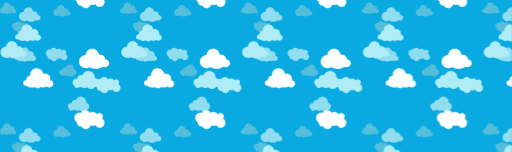
t = 0.00 s
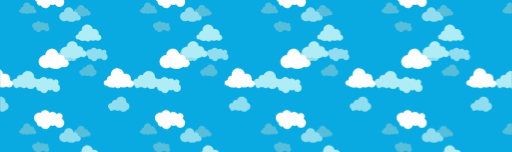
t = 0.83 s
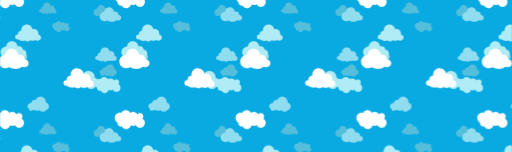
t = 1.67 s
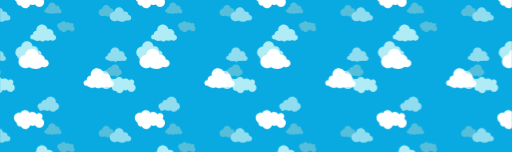
t = 1.88 s
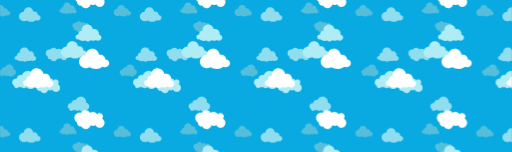
t = 2.50 s
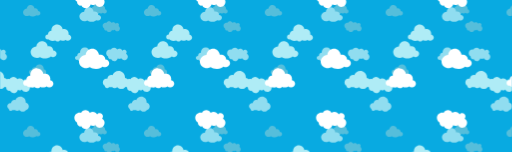
t = 3.75 s

The animated SVG that drew these frames (rendered in a browser with its animation timeline set to each time). Animation: 43 SMIL elements (animateTransform=43); one cycle of 5.00 s, repeats indefinitely.

<svg xmlns="http://www.w3.org/2000/svg" xmlns:xlink="http://www.w3.org/1999/xlink" style="margin:auto;background:#08aae1;display:block;z-index:1;position:relative" width="1084" height="322" preserveAspectRatio="xMidYMid" viewBox="0 0 1084 322">
<defs>
  <pattern id="pid-0.09815806760063017" x="0" y="0" width="256" height="256" patternUnits="userSpaceOnUse">
    <g transform="scale(1)"><g>
<path d="M94.6,56.2c-1-4.2-3.7-7.6-7.2-9.5c1.6-1.7,2.7-4.1,2.7-6.7c0-5.4-4.4-9.7-9.7-9.7c-3.2,0-6.1,1.6-7.8,4 c-2.5-4.5-7.3-7.6-12.8-7.6c-3.4,0-6.4,1.1-8.9,3.1c-2.4-4.7-7.3-7.9-13-7.9c-5.6,0-10.5,3.2-12.9,7.8c-1.3-0.3-2.7-0.6-4.1-0.6 C12.1,29.1,5,36.1,5,44.9c0,6,3.4,11.3,8.3,13.9c-0.2,1.3-0.2,2.6,0.1,3.9c1.2,5.3,6.5,8.6,11.8,7.4c0.3-0.1,0.6-0.1,0.8-0.2 c2.9,6,9.6,9.5,16.4,8c5.5-1.3,9.6-5.5,10.9-10.6c2.8,1.3,6.1,1.7,9.4,1c1.8-0.4,3.4-1.1,4.8-2.1c3,5.7,9.6,9,16.2,7.5 C91.5,71.9,96.4,64,94.6,56.2z" fill="#55bedb" transform="translate(37.75405778866809, 45.89959919812219) scale(0.4066666666666667) translate(-36, -24)"></path>
  <animateTransform attributeName="transform" type="translate" keyTimes="0;1" repeatCount="indefinite" dur="5s" values="0;256"></animateTransform>
</g><g>
<path d="M94.6,56.2c-1-4.2-3.7-7.6-7.2-9.5c1.6-1.7,2.7-4.1,2.7-6.7c0-5.4-4.4-9.7-9.7-9.7c-3.2,0-6.1,1.6-7.8,4 c-2.5-4.5-7.3-7.6-12.8-7.6c-3.4,0-6.4,1.1-8.9,3.1c-2.4-4.7-7.3-7.9-13-7.9c-5.6,0-10.5,3.2-12.9,7.8c-1.3-0.3-2.7-0.6-4.1-0.6 C12.1,29.1,5,36.1,5,44.9c0,6,3.4,11.3,8.3,13.9c-0.2,1.3-0.2,2.6,0.1,3.9c1.2,5.3,6.5,8.6,11.8,7.4c0.3-0.1,0.6-0.1,0.8-0.2 c2.9,6,9.6,9.5,16.4,8c5.5-1.3,9.6-5.5,10.9-10.6c2.8,1.3,6.1,1.7,9.4,1c1.8-0.4,3.4-1.1,4.8-2.1c3,5.7,9.6,9,16.2,7.5 C91.5,71.9,96.4,64,94.6,56.2z" fill="#55bedb" transform="translate(37.75405778866809, 301.8995991981222) scale(0.4066666666666667) translate(-36, -24)"></path>
  <animateTransform attributeName="transform" type="translate" keyTimes="0;1" repeatCount="indefinite" dur="5s" values="0;256"></animateTransform>
</g><g>
<path d="M94.6,56.2c-1-4.2-3.7-7.6-7.2-9.5c1.6-1.7,2.7-4.1,2.7-6.7c0-5.4-4.4-9.7-9.7-9.7c-3.2,0-6.1,1.6-7.8,4 c-2.5-4.5-7.3-7.6-12.8-7.6c-3.4,0-6.4,1.1-8.9,3.1c-2.4-4.7-7.3-7.9-13-7.9c-5.6,0-10.5,3.2-12.9,7.8c-1.3-0.3-2.7-0.6-4.1-0.6 C12.1,29.1,5,36.1,5,44.9c0,6,3.4,11.3,8.3,13.9c-0.2,1.3-0.2,2.6,0.1,3.9c1.2,5.3,6.5,8.6,11.8,7.4c0.3-0.1,0.6-0.1,0.8-0.2 c2.9,6,9.6,9.5,16.4,8c5.5-1.3,9.6-5.5,10.9-10.6c2.8,1.3,6.1,1.7,9.4,1c1.8-0.4,3.4-1.1,4.8-2.1c3,5.7,9.6,9,16.2,7.5 C91.5,71.9,96.4,64,94.6,56.2z" fill="#55bedb" transform="translate(-218.2459422113319, 45.89959919812219) scale(0.4066666666666667) translate(-36, -24)"></path>
  <animateTransform attributeName="transform" type="translate" keyTimes="0;1" repeatCount="indefinite" dur="5s" values="0;256"></animateTransform>
</g><g>
<path d="M94.6,56.2c-1-4.2-3.7-7.6-7.2-9.5c1.6-1.7,2.7-4.1,2.7-6.7c0-5.4-4.4-9.7-9.7-9.7c-3.2,0-6.1,1.6-7.8,4 c-2.5-4.5-7.3-7.6-12.8-7.6c-3.4,0-6.4,1.1-8.9,3.1c-2.4-4.7-7.3-7.9-13-7.9c-5.6,0-10.5,3.2-12.9,7.8c-1.3-0.3-2.7-0.6-4.1-0.6 C12.1,29.1,5,36.1,5,44.9c0,6,3.4,11.3,8.3,13.9c-0.2,1.3-0.2,2.6,0.1,3.9c1.2,5.3,6.5,8.6,11.8,7.4c0.3-0.1,0.6-0.1,0.8-0.2 c2.9,6,9.6,9.5,16.4,8c5.5-1.3,9.6-5.5,10.9-10.6c2.8,1.3,6.1,1.7,9.4,1c1.8-0.4,3.4-1.1,4.8-2.1c3,5.7,9.6,9,16.2,7.5 C91.5,71.9,96.4,64,94.6,56.2z" fill="#55bedb" transform="translate(-218.2459422113319, 301.8995991981222) scale(0.4066666666666667) translate(-36, -24)"></path>
  <animateTransform attributeName="transform" type="translate" keyTimes="0;1" repeatCount="indefinite" dur="5s" values="0;256"></animateTransform>
</g><g>
<path d="M85.3,55.6c0.3-1.1,0.5-2.2,0.6-3.4c0.5-8.5-6-15.7-14.5-16.2c-2.1-0.1-4.2,0.2-6,0.9c-1.5-8.9-9-16-18.4-16.5 C36.1,19.7,26.8,28,26.2,38.9c-0.1,1.1,0,2.3,0.1,3.3c-6.3,0.1-11.6,5-11.9,11.4c0,0.8,0,1.5,0.1,2.2c-0.3,0-0.5-0.1-0.8-0.1 C9.2,55.6,5.3,59,5,63.6s3.2,8.4,7.8,8.7c0.8,0,1.5,0,2.2-0.2c2.5,2.9,8,5.1,14.6,5.5c3.7,0.2,7.2-0.2,10-1.1 c1.7,1.8,4.3,3.1,7.3,3.2c4,0.2,7.5-1.6,9.3-4.3c2.1,1,4.6,1.7,7.4,1.9c4.5,0.3,8.6-1,11.1-3c2,1.7,4.6,2.8,7.6,3 C89,77.6,94.6,73,95,67C95.3,61.5,91.1,56.7,85.3,55.6z" fill="#55bedb" transform="translate(266.0099184689094, 6.72562043233404) scale(0.4066666666666667) translate(-36, -24)"></path>
  <animateTransform attributeName="transform" type="translate" keyTimes="0;1" repeatCount="indefinite" dur="5s" values="0;256"></animateTransform>
</g><g>
<path d="M85.3,55.6c0.3-1.1,0.5-2.2,0.6-3.4c0.5-8.5-6-15.7-14.5-16.2c-2.1-0.1-4.2,0.2-6,0.9c-1.5-8.9-9-16-18.4-16.5 C36.1,19.7,26.8,28,26.2,38.9c-0.1,1.1,0,2.3,0.1,3.3c-6.3,0.1-11.6,5-11.9,11.4c0,0.8,0,1.5,0.1,2.2c-0.3,0-0.5-0.1-0.8-0.1 C9.2,55.6,5.3,59,5,63.6s3.2,8.4,7.8,8.7c0.8,0,1.5,0,2.2-0.2c2.5,2.9,8,5.1,14.6,5.5c3.7,0.2,7.2-0.2,10-1.1 c1.7,1.8,4.3,3.1,7.3,3.2c4,0.2,7.5-1.6,9.3-4.3c2.1,1,4.6,1.7,7.4,1.9c4.5,0.3,8.6-1,11.1-3c2,1.7,4.6,2.8,7.6,3 C89,77.6,94.6,73,95,67C95.3,61.5,91.1,56.7,85.3,55.6z" fill="#55bedb" transform="translate(266.0099184689094, 262.72562043233404) scale(0.4066666666666667) translate(-36, -24)"></path>
  <animateTransform attributeName="transform" type="translate" keyTimes="0;1" repeatCount="indefinite" dur="5s" values="0;256"></animateTransform>
</g><g>
<path d="M85.3,55.6c0.3-1.1,0.5-2.2,0.6-3.4c0.5-8.5-6-15.7-14.5-16.2c-2.1-0.1-4.2,0.2-6,0.9c-1.5-8.9-9-16-18.4-16.5 C36.1,19.7,26.8,28,26.2,38.9c-0.1,1.1,0,2.3,0.1,3.3c-6.3,0.1-11.6,5-11.9,11.4c0,0.8,0,1.5,0.1,2.2c-0.3,0-0.5-0.1-0.8-0.1 C9.2,55.6,5.3,59,5,63.6s3.2,8.4,7.8,8.7c0.8,0,1.5,0,2.2-0.2c2.5,2.9,8,5.1,14.6,5.5c3.7,0.2,7.2-0.2,10-1.1 c1.7,1.8,4.3,3.1,7.3,3.2c4,0.2,7.5-1.6,9.3-4.3c2.1,1,4.6,1.7,7.4,1.9c4.5,0.3,8.6-1,11.1-3c2,1.7,4.6,2.8,7.6,3 C89,77.6,94.6,73,95,67C95.3,61.5,91.1,56.7,85.3,55.6z" fill="#55bedb" transform="translate(10.009918468909405, 6.72562043233404) scale(0.4066666666666667) translate(-36, -24)"></path>
  <animateTransform attributeName="transform" type="translate" keyTimes="0;1" repeatCount="indefinite" dur="5s" values="0;256"></animateTransform>
</g><g>
<path d="M85.3,55.6c0.3-1.1,0.5-2.2,0.6-3.4c0.5-8.5-6-15.7-14.5-16.2c-2.1-0.1-4.2,0.2-6,0.9c-1.5-8.9-9-16-18.4-16.5 C36.1,19.7,26.8,28,26.2,38.9c-0.1,1.1,0,2.3,0.1,3.3c-6.3,0.1-11.6,5-11.9,11.4c0,0.8,0,1.5,0.1,2.2c-0.3,0-0.5-0.1-0.8-0.1 C9.2,55.6,5.3,59,5,63.6s3.2,8.4,7.8,8.7c0.8,0,1.5,0,2.2-0.2c2.5,2.9,8,5.1,14.6,5.5c3.7,0.2,7.2-0.2,10-1.1 c1.7,1.8,4.3,3.1,7.3,3.2c4,0.2,7.5-1.6,9.3-4.3c2.1,1,4.6,1.7,7.4,1.9c4.5,0.3,8.6-1,11.1-3c2,1.7,4.6,2.8,7.6,3 C89,77.6,94.6,73,95,67C95.3,61.5,91.1,56.7,85.3,55.6z" fill="#55bedb" transform="translate(10.009918468909405, 262.72562043233404) scale(0.4066666666666667) translate(-36, -24)"></path>
  <animateTransform attributeName="transform" type="translate" keyTimes="0;1" repeatCount="indefinite" dur="5s" values="0;256"></animateTransform>
</g><g>
<path d="M85.3,55.6c0.3-1.1,0.5-2.2,0.6-3.4c0.5-8.5-6-15.7-14.5-16.2c-2.1-0.1-4.2,0.2-6,0.9c-1.5-8.9-9-16-18.4-16.5 C36.1,19.7,26.8,28,26.2,38.9c-0.1,1.1,0,2.3,0.1,3.3c-6.3,0.1-11.6,5-11.9,11.4c0,0.8,0,1.5,0.1,2.2c-0.3,0-0.5-0.1-0.8-0.1 C9.2,55.6,5.3,59,5,63.6s3.2,8.4,7.8,8.7c0.8,0,1.5,0,2.2-0.2c2.5,2.9,8,5.1,14.6,5.5c3.7,0.2,7.2-0.2,10-1.1 c1.7,1.8,4.3,3.1,7.3,3.2c4,0.2,7.5-1.6,9.3-4.3c2.1,1,4.6,1.7,7.4,1.9c4.5,0.3,8.6-1,11.1-3c2,1.7,4.6,2.8,7.6,3 C89,77.6,94.6,73,95,67C95.3,61.5,91.1,56.7,85.3,55.6z" fill="#55bedb" transform="translate(-245.9900815310906, 6.72562043233404) scale(0.4066666666666667) translate(-36, -24)"></path>
  <animateTransform attributeName="transform" type="translate" keyTimes="0;1" repeatCount="indefinite" dur="5s" values="0;256"></animateTransform>
</g><g>
<path d="M85.3,55.6c0.3-1.1,0.5-2.2,0.6-3.4c0.5-8.5-6-15.7-14.5-16.2c-2.1-0.1-4.2,0.2-6,0.9c-1.5-8.9-9-16-18.4-16.5 C36.1,19.7,26.8,28,26.2,38.9c-0.1,1.1,0,2.3,0.1,3.3c-6.3,0.1-11.6,5-11.9,11.4c0,0.8,0,1.5,0.1,2.2c-0.3,0-0.5-0.1-0.8-0.1 C9.2,55.6,5.3,59,5,63.6s3.2,8.4,7.8,8.7c0.8,0,1.5,0,2.2-0.2c2.5,2.9,8,5.1,14.6,5.5c3.7,0.2,7.2-0.2,10-1.1 c1.7,1.8,4.3,3.1,7.3,3.2c4,0.2,7.5-1.6,9.3-4.3c2.1,1,4.6,1.7,7.4,1.9c4.5,0.3,8.6-1,11.1-3c2,1.7,4.6,2.8,7.6,3 C89,77.6,94.6,73,95,67C95.3,61.5,91.1,56.7,85.3,55.6z" fill="#55bedb" transform="translate(-245.9900815310906, 262.72562043233404) scale(0.4066666666666667) translate(-36, -24)"></path>
  <animateTransform attributeName="transform" type="translate" keyTimes="0;1" repeatCount="indefinite" dur="5s" values="0;256"></animateTransform>
</g><g>
<path d="M95,62.4c-0.5-5.9-5.7-10.3-11.9-10.5c0-0.6,0-1.2,0-1.8c-0.7-7.6-7.9-13.1-16.1-12.4c-0.9,0.1-1.9,0.3-2.7,0.5 c0-0.1,0-0.2,0-0.2c-1-10.9-10.7-19-21.6-18c-9.8,0.9-17.3,8.8-18,18.3C12.8,39.5,4.1,49.2,5.1,60C6.1,71,16.5,79,28.4,77.9 c3.4-0.3,6.4-1.3,9.2-2.8c5,3.7,12.4,5.7,20.5,4.9c6.9-0.6,13.1-3.2,17.3-6.8c2.3,1.4,5.2,2.2,8.2,1.9C90.4,74.4,95.5,68.8,95,62.4z" fill="#55bedb" transform="translate(125.2006991194188, 12.071129889817485) scale(0.4066666666666667) translate(-36, -24)"></path>
  <animateTransform attributeName="transform" type="translate" keyTimes="0;1" repeatCount="indefinite" dur="5s" values="0;256"></animateTransform>
</g><g>
<path d="M95,62.4c-0.5-5.9-5.7-10.3-11.9-10.5c0-0.6,0-1.2,0-1.8c-0.7-7.6-7.9-13.1-16.1-12.4c-0.9,0.1-1.9,0.3-2.7,0.5 c0-0.1,0-0.2,0-0.2c-1-10.9-10.7-19-21.6-18c-9.8,0.9-17.3,8.8-18,18.3C12.8,39.5,4.1,49.2,5.1,60C6.1,71,16.5,79,28.4,77.9 c3.4-0.3,6.4-1.3,9.2-2.8c5,3.7,12.4,5.7,20.5,4.9c6.9-0.6,13.1-3.2,17.3-6.8c2.3,1.4,5.2,2.2,8.2,1.9C90.4,74.4,95.5,68.8,95,62.4z" fill="#55bedb" transform="translate(125.2006991194188, 268.0711298898175) scale(0.4066666666666667) translate(-36, -24)"></path>
  <animateTransform attributeName="transform" type="translate" keyTimes="0;1" repeatCount="indefinite" dur="5s" values="0;256"></animateTransform>
</g><g>
<path d="M95,62.4c-0.5-5.9-5.7-10.3-11.9-10.5c0-0.6,0-1.2,0-1.8c-0.7-7.6-7.9-13.1-16.1-12.4c-0.9,0.1-1.9,0.3-2.7,0.5 c0-0.1,0-0.2,0-0.2c-1-10.9-10.7-19-21.6-18c-9.8,0.9-17.3,8.8-18,18.3C12.8,39.5,4.1,49.2,5.1,60C6.1,71,16.5,79,28.4,77.9 c3.4-0.3,6.4-1.3,9.2-2.8c5,3.7,12.4,5.7,20.5,4.9c6.9-0.6,13.1-3.2,17.3-6.8c2.3,1.4,5.2,2.2,8.2,1.9C90.4,74.4,95.5,68.8,95,62.4z" fill="#55bedb" transform="translate(-130.7993008805812, 12.071129889817485) scale(0.4066666666666667) translate(-36, -24)"></path>
  <animateTransform attributeName="transform" type="translate" keyTimes="0;1" repeatCount="indefinite" dur="5s" values="0;256"></animateTransform>
</g><g>
<path d="M95,62.4c-0.5-5.9-5.7-10.3-11.9-10.5c0-0.6,0-1.2,0-1.8c-0.7-7.6-7.9-13.1-16.1-12.4c-0.9,0.1-1.9,0.3-2.7,0.5 c0-0.1,0-0.2,0-0.2c-1-10.9-10.7-19-21.6-18c-9.8,0.9-17.3,8.8-18,18.3C12.8,39.5,4.1,49.2,5.1,60C6.1,71,16.5,79,28.4,77.9 c3.4-0.3,6.4-1.3,9.2-2.8c5,3.7,12.4,5.7,20.5,4.9c6.9-0.6,13.1-3.2,17.3-6.8c2.3,1.4,5.2,2.2,8.2,1.9C90.4,74.4,95.5,68.8,95,62.4z" fill="#55bedb" transform="translate(-130.7993008805812, 268.0711298898175) scale(0.4066666666666667) translate(-36, -24)"></path>
  <animateTransform attributeName="transform" type="translate" keyTimes="0;1" repeatCount="indefinite" dur="5s" values="0;256"></animateTransform>
</g><g>
<path d="M95,62.1c0-7.9-5.6-14.5-13.1-15.9C82,45.4,82,44.7,82,44c0-12.3-10-22.3-22.3-22.3c-9.5,0-17.7,6-20.8,14.4 c-1.2-0.3-2.4-0.5-3.7-0.5c-7.6,0-13.8,5.9-14.3,13.3c-0.9-0.2-1.9-0.3-2.8-0.3c-7.2,0-13,5.8-13,13c0,4.8,2.6,9,6.5,11.2 c0,0.1,0,0.1,0,0.2c0,4.7,3.8,8.5,8.5,8.5c2.7,0,5.1-1.3,6.7-3.2c0.1,0,0.2,0,0.3,0h10.4c2.4,2,5.4,3.2,8.7,3.2s6.4-1.2,8.7-3.2h0.2 c3.3,3.8,8.2,6.2,13.6,6.2c5.6,0,10.7-2.6,14-6.6C89.6,76.2,95,69.8,95,62.1z" fill="#55bedb" transform="translate(137.68337924015566, 137.42538604902893) scale(0.4066666666666667) translate(-36, -24)"></path>
  <animateTransform attributeName="transform" type="translate" keyTimes="0;1" repeatCount="indefinite" dur="5s" values="0;256"></animateTransform>
</g><g>
<path d="M95,62.1c0-7.9-5.6-14.5-13.1-15.9C82,45.4,82,44.7,82,44c0-12.3-10-22.3-22.3-22.3c-9.5,0-17.7,6-20.8,14.4 c-1.2-0.3-2.4-0.5-3.7-0.5c-7.6,0-13.8,5.9-14.3,13.3c-0.9-0.2-1.9-0.3-2.8-0.3c-7.2,0-13,5.8-13,13c0,4.8,2.6,9,6.5,11.2 c0,0.1,0,0.1,0,0.2c0,4.7,3.8,8.5,8.5,8.5c2.7,0,5.1-1.3,6.7-3.2c0.1,0,0.2,0,0.3,0h10.4c2.4,2,5.4,3.2,8.7,3.2s6.4-1.2,8.7-3.2h0.2 c3.3,3.8,8.2,6.2,13.6,6.2c5.6,0,10.7-2.6,14-6.6C89.6,76.2,95,69.8,95,62.1z" fill="#55bedb" transform="translate(-118.31662075984434, 137.42538604902893) scale(0.4066666666666667) translate(-36, -24)"></path>
  <animateTransform attributeName="transform" type="translate" keyTimes="0;1" repeatCount="indefinite" dur="5s" values="0;256"></animateTransform>
</g><g>
<path d="M94.6,56.2c-1-4.2-3.7-7.6-7.2-9.5c1.6-1.7,2.7-4.1,2.7-6.7c0-5.4-4.4-9.7-9.7-9.7c-3.2,0-6.1,1.6-7.8,4 c-2.5-4.5-7.3-7.6-12.8-7.6c-3.4,0-6.4,1.1-8.9,3.1c-2.4-4.7-7.3-7.9-13-7.9c-5.6,0-10.5,3.2-12.9,7.8c-1.3-0.3-2.7-0.6-4.1-0.6 C12.1,29.1,5,36.1,5,44.9c0,6,3.4,11.3,8.3,13.9c-0.2,1.3-0.2,2.6,0.1,3.9c1.2,5.3,6.5,8.6,11.8,7.4c0.3-0.1,0.6-0.1,0.8-0.2 c2.9,6,9.6,9.5,16.4,8c5.5-1.3,9.6-5.5,10.9-10.6c2.8,1.3,6.1,1.7,9.4,1c1.8-0.4,3.4-1.1,4.8-2.1c3,5.7,9.6,9,16.2,7.5 C91.5,71.9,96.4,64,94.6,56.2z" fill="#90ddf0" transform="translate(112.42622192904543, 102.01207339883211) scale(0.5083333333333333) translate(-36, -24)"></path>
  <animateTransform attributeName="transform" type="translate" keyTimes="0;1" repeatCount="indefinite" dur="2.5s" values="0;256"></animateTransform>
</g><g>
<path d="M94.6,56.2c-1-4.2-3.7-7.6-7.2-9.5c1.6-1.7,2.7-4.1,2.7-6.7c0-5.4-4.4-9.7-9.7-9.7c-3.2,0-6.1,1.6-7.8,4 c-2.5-4.5-7.3-7.6-12.8-7.6c-3.4,0-6.4,1.1-8.9,3.1c-2.4-4.7-7.3-7.9-13-7.9c-5.6,0-10.5,3.2-12.9,7.8c-1.3-0.3-2.7-0.6-4.1-0.6 C12.1,29.1,5,36.1,5,44.9c0,6,3.4,11.3,8.3,13.9c-0.2,1.3-0.2,2.6,0.1,3.9c1.2,5.3,6.5,8.6,11.8,7.4c0.3-0.1,0.6-0.1,0.8-0.2 c2.9,6,9.6,9.5,16.4,8c5.5-1.3,9.6-5.5,10.9-10.6c2.8,1.3,6.1,1.7,9.4,1c1.8-0.4,3.4-1.1,4.8-2.1c3,5.7,9.6,9,16.2,7.5 C91.5,71.9,96.4,64,94.6,56.2z" fill="#90ddf0" transform="translate(-143.57377807095457, 102.01207339883211) scale(0.5083333333333333) translate(-36, -24)"></path>
  <animateTransform attributeName="transform" type="translate" keyTimes="0;1" repeatCount="indefinite" dur="2.5s" values="0;256"></animateTransform>
</g><g>
<path d="M85.3,55.6c0.3-1.1,0.5-2.2,0.6-3.4c0.5-8.5-6-15.7-14.5-16.2c-2.1-0.1-4.2,0.2-6,0.9c-1.5-8.9-9-16-18.4-16.5 C36.1,19.7,26.8,28,26.2,38.9c-0.1,1.1,0,2.3,0.1,3.3c-6.3,0.1-11.6,5-11.9,11.4c0,0.8,0,1.5,0.1,2.2c-0.3,0-0.5-0.1-0.8-0.1 C9.2,55.6,5.3,59,5,63.6s3.2,8.4,7.8,8.7c0.8,0,1.5,0,2.2-0.2c2.5,2.9,8,5.1,14.6,5.5c3.7,0.2,7.2-0.2,10-1.1 c1.7,1.8,4.3,3.1,7.3,3.2c4,0.2,7.5-1.6,9.3-4.3c2.1,1,4.6,1.7,7.4,1.9c4.5,0.3,8.6-1,11.1-3c2,1.7,4.6,2.8,7.6,3 C89,77.6,94.6,73,95,67C95.3,61.5,91.1,56.7,85.3,55.6z" fill="#90ddf0" transform="translate(46.358466173413944, 102.16992741239517) scale(0.5083333333333333) translate(-36, -24)"></path>
  <animateTransform attributeName="transform" type="translate" keyTimes="0;1" repeatCount="indefinite" dur="2.5s" values="0;256"></animateTransform>
</g><g>
<path d="M85.3,55.6c0.3-1.1,0.5-2.2,0.6-3.4c0.5-8.5-6-15.7-14.5-16.2c-2.1-0.1-4.2,0.2-6,0.9c-1.5-8.9-9-16-18.4-16.5 C36.1,19.7,26.8,28,26.2,38.9c-0.1,1.1,0,2.3,0.1,3.3c-6.3,0.1-11.6,5-11.9,11.4c0,0.8,0,1.5,0.1,2.2c-0.3,0-0.5-0.1-0.8-0.1 C9.2,55.6,5.3,59,5,63.6s3.2,8.4,7.8,8.7c0.8,0,1.5,0,2.2-0.2c2.5,2.9,8,5.1,14.6,5.5c3.7,0.2,7.2-0.2,10-1.1 c1.7,1.8,4.3,3.1,7.3,3.2c4,0.2,7.5-1.6,9.3-4.3c2.1,1,4.6,1.7,7.4,1.9c4.5,0.3,8.6-1,11.1-3c2,1.7,4.6,2.8,7.6,3 C89,77.6,94.6,73,95,67C95.3,61.5,91.1,56.7,85.3,55.6z" fill="#90ddf0" transform="translate(-209.64153382658606, 102.16992741239517) scale(0.5083333333333333) translate(-36, -24)"></path>
  <animateTransform attributeName="transform" type="translate" keyTimes="0;1" repeatCount="indefinite" dur="2.5s" values="0;256"></animateTransform>
</g><g>
<path d="M95,62.4c-0.5-5.9-5.7-10.3-11.9-10.5c0-0.6,0-1.2,0-1.8c-0.7-7.6-7.9-13.1-16.1-12.4c-0.9,0.1-1.9,0.3-2.7,0.5 c0-0.1,0-0.2,0-0.2c-1-10.9-10.7-19-21.6-18c-9.8,0.9-17.3,8.8-18,18.3C12.8,39.5,4.1,49.2,5.1,60C6.1,71,16.5,79,28.4,77.9 c3.4-0.3,6.4-1.3,9.2-2.8c5,3.7,12.4,5.7,20.5,4.9c6.9-0.6,13.1-3.2,17.3-6.8c2.3,1.4,5.2,2.2,8.2,1.9C90.4,74.4,95.5,68.8,95,62.4z" fill="#90ddf0" transform="translate(55.747573829723365, 17.571449282817184) scale(0.5083333333333333) translate(-36, -24)"></path>
  <animateTransform attributeName="transform" type="translate" keyTimes="0;1" repeatCount="indefinite" dur="2.5s" values="0;256"></animateTransform>
</g><g>
<path d="M95,62.4c-0.5-5.9-5.7-10.3-11.9-10.5c0-0.6,0-1.2,0-1.8c-0.7-7.6-7.9-13.1-16.1-12.4c-0.9,0.1-1.9,0.3-2.7,0.5 c0-0.1,0-0.2,0-0.2c-1-10.9-10.7-19-21.6-18c-9.8,0.9-17.3,8.8-18,18.3C12.8,39.5,4.1,49.2,5.1,60C6.1,71,16.5,79,28.4,77.9 c3.4-0.3,6.4-1.3,9.2-2.8c5,3.7,12.4,5.7,20.5,4.9c6.9-0.6,13.1-3.2,17.3-6.8c2.3,1.4,5.2,2.2,8.2,1.9C90.4,74.4,95.5,68.8,95,62.4z" fill="#90ddf0" transform="translate(55.747573829723365, 273.5714492828172) scale(0.5083333333333333) translate(-36, -24)"></path>
  <animateTransform attributeName="transform" type="translate" keyTimes="0;1" repeatCount="indefinite" dur="2.5s" values="0;256"></animateTransform>
</g><g>
<path d="M95,62.4c-0.5-5.9-5.7-10.3-11.9-10.5c0-0.6,0-1.2,0-1.8c-0.7-7.6-7.9-13.1-16.1-12.4c-0.9,0.1-1.9,0.3-2.7,0.5 c0-0.1,0-0.2,0-0.2c-1-10.9-10.7-19-21.6-18c-9.8,0.9-17.3,8.8-18,18.3C12.8,39.5,4.1,49.2,5.1,60C6.1,71,16.5,79,28.4,77.9 c3.4-0.3,6.4-1.3,9.2-2.8c5,3.7,12.4,5.7,20.5,4.9c6.9-0.6,13.1-3.2,17.3-6.8c2.3,1.4,5.2,2.2,8.2,1.9C90.4,74.4,95.5,68.8,95,62.4z" fill="#90ddf0" transform="translate(-200.25242617027664, 17.571449282817184) scale(0.5083333333333333) translate(-36, -24)"></path>
  <animateTransform attributeName="transform" type="translate" keyTimes="0;1" repeatCount="indefinite" dur="2.5s" values="0;256"></animateTransform>
</g><g>
<path d="M95,62.4c-0.5-5.9-5.7-10.3-11.9-10.5c0-0.6,0-1.2,0-1.8c-0.7-7.6-7.9-13.1-16.1-12.4c-0.9,0.1-1.9,0.3-2.7,0.5 c0-0.1,0-0.2,0-0.2c-1-10.9-10.7-19-21.6-18c-9.8,0.9-17.3,8.8-18,18.3C12.8,39.5,4.1,49.2,5.1,60C6.1,71,16.5,79,28.4,77.9 c3.4-0.3,6.4-1.3,9.2-2.8c5,3.7,12.4,5.7,20.5,4.9c6.9-0.6,13.1-3.2,17.3-6.8c2.3,1.4,5.2,2.2,8.2,1.9C90.4,74.4,95.5,68.8,95,62.4z" fill="#90ddf0" transform="translate(-200.25242617027664, 273.5714492828172) scale(0.5083333333333333) translate(-36, -24)"></path>
  <animateTransform attributeName="transform" type="translate" keyTimes="0;1" repeatCount="indefinite" dur="2.5s" values="0;256"></animateTransform>
</g><g>
<path d="M95,62.1c0-7.9-5.6-14.5-13.1-15.9C82,45.4,82,44.7,82,44c0-12.3-10-22.3-22.3-22.3c-9.5,0-17.7,6-20.8,14.4 c-1.2-0.3-2.4-0.5-3.7-0.5c-7.6,0-13.8,5.9-14.3,13.3c-0.9-0.2-1.9-0.3-2.8-0.3c-7.2,0-13,5.8-13,13c0,4.8,2.6,9,6.5,11.2 c0,0.1,0,0.1,0,0.2c0,4.7,3.8,8.5,8.5,8.5c2.7,0,5.1-1.3,6.7-3.2c0.1,0,0.2,0,0.3,0h10.4c2.4,2,5.4,3.2,8.7,3.2s6.4-1.2,8.7-3.2h0.2 c3.3,3.8,8.2,6.2,13.6,6.2c5.6,0,10.7-2.6,14-6.6C89.6,76.2,95,69.8,95,62.1z" fill="#90ddf0" transform="translate(158.8424292777492, 205.85788758016668) scale(0.5083333333333333) translate(-36, -24)"></path>
  <animateTransform attributeName="transform" type="translate" keyTimes="0;1" repeatCount="indefinite" dur="2.5s" values="0;256"></animateTransform>
</g><g>
<path d="M95,62.1c0-7.9-5.6-14.5-13.1-15.9C82,45.4,82,44.7,82,44c0-12.3-10-22.3-22.3-22.3c-9.5,0-17.7,6-20.8,14.4 c-1.2-0.3-2.4-0.5-3.7-0.5c-7.6,0-13.8,5.9-14.3,13.3c-0.9-0.2-1.9-0.3-2.8-0.3c-7.2,0-13,5.8-13,13c0,4.8,2.6,9,6.5,11.2 c0,0.1,0,0.1,0,0.2c0,4.7,3.8,8.5,8.5,8.5c2.7,0,5.1-1.3,6.7-3.2c0.1,0,0.2,0,0.3,0h10.4c2.4,2,5.4,3.2,8.7,3.2s6.4-1.2,8.7-3.2h0.2 c3.3,3.8,8.2,6.2,13.6,6.2c5.6,0,10.7-2.6,14-6.6C89.6,76.2,95,69.8,95,62.1z" fill="#90ddf0" transform="translate(-97.1575707222508, 205.85788758016668) scale(0.5083333333333333) translate(-36, -24)"></path>
  <animateTransform attributeName="transform" type="translate" keyTimes="0;1" repeatCount="indefinite" dur="2.5s" values="0;256"></animateTransform>
</g><g>
<path d="M94.6,56.2c-1-4.2-3.7-7.6-7.2-9.5c1.6-1.7,2.7-4.1,2.7-6.7c0-5.4-4.4-9.7-9.7-9.7c-3.2,0-6.1,1.6-7.8,4 c-2.5-4.5-7.3-7.6-12.8-7.6c-3.4,0-6.4,1.1-8.9,3.1c-2.4-4.7-7.3-7.9-13-7.9c-5.6,0-10.5,3.2-12.9,7.8c-1.3-0.3-2.7-0.6-4.1-0.6 C12.1,29.1,5,36.1,5,44.9c0,6,3.4,11.3,8.3,13.9c-0.2,1.3-0.2,2.6,0.1,3.9c1.2,5.3,6.5,8.6,11.8,7.4c0.3-0.1,0.6-0.1,0.8-0.2 c2.9,6,9.6,9.5,16.4,8c5.5-1.3,9.6-5.5,10.9-10.6c2.8,1.3,6.1,1.7,9.4,1c1.8-0.4,3.4-1.1,4.8-2.1c3,5.7,9.6,9,16.2,7.5 C91.5,71.9,96.4,64,94.6,56.2z" fill="#afecf6" transform="translate(219.04332065909932, 164.2456267990122) scale(0.61) translate(-36, -24)"></path>
  <animateTransform attributeName="transform" type="translate" keyTimes="0;1" repeatCount="indefinite" dur="1.6666666666666665s" values="0;256"></animateTransform>
</g><g>
<path d="M94.6,56.2c-1-4.2-3.7-7.6-7.2-9.5c1.6-1.7,2.7-4.1,2.7-6.7c0-5.4-4.4-9.7-9.7-9.7c-3.2,0-6.1,1.6-7.8,4 c-2.5-4.5-7.3-7.6-12.8-7.6c-3.4,0-6.4,1.1-8.9,3.1c-2.4-4.7-7.3-7.9-13-7.9c-5.6,0-10.5,3.2-12.9,7.8c-1.3-0.3-2.7-0.6-4.1-0.6 C12.1,29.1,5,36.1,5,44.9c0,6,3.4,11.3,8.3,13.9c-0.2,1.3-0.2,2.6,0.1,3.9c1.2,5.3,6.5,8.6,11.8,7.4c0.3-0.1,0.6-0.1,0.8-0.2 c2.9,6,9.6,9.5,16.4,8c5.5-1.3,9.6-5.5,10.9-10.6c2.8,1.3,6.1,1.7,9.4,1c1.8-0.4,3.4-1.1,4.8-2.1c3,5.7,9.6,9,16.2,7.5 C91.5,71.9,96.4,64,94.6,56.2z" fill="#afecf6" transform="translate(-36.95667934090068, 164.2456267990122) scale(0.61) translate(-36, -24)"></path>
  <animateTransform attributeName="transform" type="translate" keyTimes="0;1" repeatCount="indefinite" dur="1.6666666666666665s" values="0;256"></animateTransform>
</g><g>
<path d="M85.3,55.6c0.3-1.1,0.5-2.2,0.6-3.4c0.5-8.5-6-15.7-14.5-16.2c-2.1-0.1-4.2,0.2-6,0.9c-1.5-8.9-9-16-18.4-16.5 C36.1,19.7,26.8,28,26.2,38.9c-0.1,1.1,0,2.3,0.1,3.3c-6.3,0.1-11.6,5-11.9,11.4c0,0.8,0,1.5,0.1,2.2c-0.3,0-0.5-0.1-0.8-0.1 C9.2,55.6,5.3,59,5,63.6s3.2,8.4,7.8,8.7c0.8,0,1.5,0,2.2-0.2c2.5,2.9,8,5.1,14.6,5.5c3.7,0.2,7.2-0.2,10-1.1 c1.7,1.8,4.3,3.1,7.3,3.2c4,0.2,7.5-1.6,9.3-4.3c2.1,1,4.6,1.7,7.4,1.9c4.5,0.3,8.6-1,11.1-3c2,1.7,4.6,2.8,7.6,3 C89,77.6,94.6,73,95,67C95.3,61.5,91.1,56.7,85.3,55.6z" fill="#afecf6" transform="translate(50.675027560921706, 53.86412469266355) scale(0.61) translate(-36, -24)"></path>
  <animateTransform attributeName="transform" type="translate" keyTimes="0;1" repeatCount="indefinite" dur="1.6666666666666665s" values="0;256"></animateTransform>
</g><g>
<path d="M85.3,55.6c0.3-1.1,0.5-2.2,0.6-3.4c0.5-8.5-6-15.7-14.5-16.2c-2.1-0.1-4.2,0.2-6,0.9c-1.5-8.9-9-16-18.4-16.5 C36.1,19.7,26.8,28,26.2,38.9c-0.1,1.1,0,2.3,0.1,3.3c-6.3,0.1-11.6,5-11.9,11.4c0,0.8,0,1.5,0.1,2.2c-0.3,0-0.5-0.1-0.8-0.1 C9.2,55.6,5.3,59,5,63.6s3.2,8.4,7.8,8.7c0.8,0,1.5,0,2.2-0.2c2.5,2.9,8,5.1,14.6,5.5c3.7,0.2,7.2-0.2,10-1.1 c1.7,1.8,4.3,3.1,7.3,3.2c4,0.2,7.5-1.6,9.3-4.3c2.1,1,4.6,1.7,7.4,1.9c4.5,0.3,8.6-1,11.1-3c2,1.7,4.6,2.8,7.6,3 C89,77.6,94.6,73,95,67C95.3,61.5,91.1,56.7,85.3,55.6z" fill="#afecf6" transform="translate(-205.3249724390783, 53.86412469266355) scale(0.61) translate(-36, -24)"></path>
  <animateTransform attributeName="transform" type="translate" keyTimes="0;1" repeatCount="indefinite" dur="1.6666666666666665s" values="0;256"></animateTransform>
</g><g>
<path d="M95,62.4c-0.5-5.9-5.7-10.3-11.9-10.5c0-0.6,0-1.2,0-1.8c-0.7-7.6-7.9-13.1-16.1-12.4c-0.9,0.1-1.9,0.3-2.7,0.5 c0-0.1,0-0.2,0-0.2c-1-10.9-10.7-19-21.6-18c-9.8,0.9-17.3,8.8-18,18.3C12.8,39.5,4.1,49.2,5.1,60C6.1,71,16.5,79,28.4,77.9 c3.4-0.3,6.4-1.3,9.2-2.8c5,3.7,12.4,5.7,20.5,4.9c6.9-0.6,13.1-3.2,17.3-6.8c2.3,1.4,5.2,2.2,8.2,1.9C90.4,74.4,95.5,68.8,95,62.4z" fill="#afecf6" transform="translate(275.6252771401346, 89.7386932075836) scale(0.61) translate(-36, -24)"></path>
  <animateTransform attributeName="transform" type="translate" keyTimes="0;1" repeatCount="indefinite" dur="1.6666666666666665s" values="0;256"></animateTransform>
</g><g>
<path d="M95,62.4c-0.5-5.9-5.7-10.3-11.9-10.5c0-0.6,0-1.2,0-1.8c-0.7-7.6-7.9-13.1-16.1-12.4c-0.9,0.1-1.9,0.3-2.7,0.5 c0-0.1,0-0.2,0-0.2c-1-10.9-10.7-19-21.6-18c-9.8,0.9-17.3,8.8-18,18.3C12.8,39.5,4.1,49.2,5.1,60C6.1,71,16.5,79,28.4,77.9 c3.4-0.3,6.4-1.3,9.2-2.8c5,3.7,12.4,5.7,20.5,4.9c6.9-0.6,13.1-3.2,17.3-6.8c2.3,1.4,5.2,2.2,8.2,1.9C90.4,74.4,95.5,68.8,95,62.4z" fill="#afecf6" transform="translate(19.625277140134585, 89.7386932075836) scale(0.61) translate(-36, -24)"></path>
  <animateTransform attributeName="transform" type="translate" keyTimes="0;1" repeatCount="indefinite" dur="1.6666666666666665s" values="0;256"></animateTransform>
</g><g>
<path d="M95,62.4c-0.5-5.9-5.7-10.3-11.9-10.5c0-0.6,0-1.2,0-1.8c-0.7-7.6-7.9-13.1-16.1-12.4c-0.9,0.1-1.9,0.3-2.7,0.5 c0-0.1,0-0.2,0-0.2c-1-10.9-10.7-19-21.6-18c-9.8,0.9-17.3,8.8-18,18.3C12.8,39.5,4.1,49.2,5.1,60C6.1,71,16.5,79,28.4,77.9 c3.4-0.3,6.4-1.3,9.2-2.8c5,3.7,12.4,5.7,20.5,4.9c6.9-0.6,13.1-3.2,17.3-6.8c2.3,1.4,5.2,2.2,8.2,1.9C90.4,74.4,95.5,68.8,95,62.4z" fill="#afecf6" transform="translate(-236.37472285986541, 89.7386932075836) scale(0.61) translate(-36, -24)"></path>
  <animateTransform attributeName="transform" type="translate" keyTimes="0;1" repeatCount="indefinite" dur="1.6666666666666665s" values="0;256"></animateTransform>
</g><g>
<path d="M95,62.1c0-7.9-5.6-14.5-13.1-15.9C82,45.4,82,44.7,82,44c0-12.3-10-22.3-22.3-22.3c-9.5,0-17.7,6-20.8,14.4 c-1.2-0.3-2.4-0.5-3.7-0.5c-7.6,0-13.8,5.9-14.3,13.3c-0.9-0.2-1.9-0.3-2.8-0.3c-7.2,0-13,5.8-13,13c0,4.8,2.6,9,6.5,11.2 c0,0.1,0,0.1,0,0.2c0,4.7,3.8,8.5,8.5,8.5c2.7,0,5.1-1.3,6.7-3.2c0.1,0,0.2,0,0.3,0h10.4c2.4,2,5.4,3.2,8.7,3.2s6.4-1.2,8.7-3.2h0.2 c3.3,3.8,8.2,6.2,13.6,6.2c5.6,0,10.7-2.6,14-6.6C89.6,76.2,95,69.8,95,62.1z" fill="#afecf6" transform="translate(172.40908509007568, 151.6202814928605) scale(0.61) translate(-36, -24)"></path>
  <animateTransform attributeName="transform" type="translate" keyTimes="0;1" repeatCount="indefinite" dur="1.6666666666666665s" values="0;256"></animateTransform>
</g><g>
<path d="M95,62.1c0-7.9-5.6-14.5-13.1-15.9C82,45.4,82,44.7,82,44c0-12.3-10-22.3-22.3-22.3c-9.5,0-17.7,6-20.8,14.4 c-1.2-0.3-2.4-0.5-3.7-0.5c-7.6,0-13.8,5.9-14.3,13.3c-0.9-0.2-1.9-0.3-2.8-0.3c-7.2,0-13,5.8-13,13c0,4.8,2.6,9,6.5,11.2 c0,0.1,0,0.1,0,0.2c0,4.7,3.8,8.5,8.5,8.5c2.7,0,5.1-1.3,6.7-3.2c0.1,0,0.2,0,0.3,0h10.4c2.4,2,5.4,3.2,8.7,3.2s6.4-1.2,8.7-3.2h0.2 c3.3,3.8,8.2,6.2,13.6,6.2c5.6,0,10.7-2.6,14-6.6C89.6,76.2,95,69.8,95,62.1z" fill="#afecf6" transform="translate(-83.59091490992432, 151.6202814928605) scale(0.61) translate(-36, -24)"></path>
  <animateTransform attributeName="transform" type="translate" keyTimes="0;1" repeatCount="indefinite" dur="1.6666666666666665s" values="0;256"></animateTransform>
</g><g>
<path d="M94.6,56.2c-1-4.2-3.7-7.6-7.2-9.5c1.6-1.7,2.7-4.1,2.7-6.7c0-5.4-4.4-9.7-9.7-9.7c-3.2,0-6.1,1.6-7.8,4 c-2.5-4.5-7.3-7.6-12.8-7.6c-3.4,0-6.4,1.1-8.9,3.1c-2.4-4.7-7.3-7.9-13-7.9c-5.6,0-10.5,3.2-12.9,7.8c-1.3-0.3-2.7-0.6-4.1-0.6 C12.1,29.1,5,36.1,5,44.9c0,6,3.4,11.3,8.3,13.9c-0.2,1.3-0.2,2.6,0.1,3.9c1.2,5.3,6.5,8.6,11.8,7.4c0.3-0.1,0.6-0.1,0.8-0.2 c2.9,6,9.6,9.5,16.4,8c5.5-1.3,9.6-5.5,10.9-10.6c2.8,1.3,6.1,1.7,9.4,1c1.8-0.4,3.4-1.1,4.8-2.1c3,5.7,9.6,9,16.2,7.5 C91.5,71.9,96.4,64,94.6,56.2z" fill="#ffffff" transform="translate(179.3057413958809, 234.95327164445922) scale(0.7116666666666667) translate(-36, -24)"></path>
  <animateTransform attributeName="transform" type="translate" keyTimes="0;1" repeatCount="indefinite" dur="1.25s" values="0;256"></animateTransform>
</g><g>
<path d="M94.6,56.2c-1-4.2-3.7-7.6-7.2-9.5c1.6-1.7,2.7-4.1,2.7-6.7c0-5.4-4.4-9.7-9.7-9.7c-3.2,0-6.1,1.6-7.8,4 c-2.5-4.5-7.3-7.6-12.8-7.6c-3.4,0-6.4,1.1-8.9,3.1c-2.4-4.7-7.3-7.9-13-7.9c-5.6,0-10.5,3.2-12.9,7.8c-1.3-0.3-2.7-0.6-4.1-0.6 C12.1,29.1,5,36.1,5,44.9c0,6,3.4,11.3,8.3,13.9c-0.2,1.3-0.2,2.6,0.1,3.9c1.2,5.3,6.5,8.6,11.8,7.4c0.3-0.1,0.6-0.1,0.8-0.2 c2.9,6,9.6,9.5,16.4,8c5.5-1.3,9.6-5.5,10.9-10.6c2.8,1.3,6.1,1.7,9.4,1c1.8-0.4,3.4-1.1,4.8-2.1c3,5.7,9.6,9,16.2,7.5 C91.5,71.9,96.4,64,94.6,56.2z" fill="#ffffff" transform="translate(179.3057413958809, -21.04672835554078) scale(0.7116666666666667) translate(-36, -24)"></path>
  <animateTransform attributeName="transform" type="translate" keyTimes="0;1" repeatCount="indefinite" dur="1.25s" values="0;256"></animateTransform>
</g><g>
<path d="M94.6,56.2c-1-4.2-3.7-7.6-7.2-9.5c1.6-1.7,2.7-4.1,2.7-6.7c0-5.4-4.4-9.7-9.7-9.7c-3.2,0-6.1,1.6-7.8,4 c-2.5-4.5-7.3-7.6-12.8-7.6c-3.4,0-6.4,1.1-8.9,3.1c-2.4-4.7-7.3-7.9-13-7.9c-5.6,0-10.5,3.2-12.9,7.8c-1.3-0.3-2.7-0.6-4.1-0.6 C12.1,29.1,5,36.1,5,44.9c0,6,3.4,11.3,8.3,13.9c-0.2,1.3-0.2,2.6,0.1,3.9c1.2,5.3,6.5,8.6,11.8,7.4c0.3-0.1,0.6-0.1,0.8-0.2 c2.9,6,9.6,9.5,16.4,8c5.5-1.3,9.6-5.5,10.9-10.6c2.8,1.3,6.1,1.7,9.4,1c1.8-0.4,3.4-1.1,4.8-2.1c3,5.7,9.6,9,16.2,7.5 C91.5,71.9,96.4,64,94.6,56.2z" fill="#ffffff" transform="translate(-76.69425860411911, 234.95327164445922) scale(0.7116666666666667) translate(-36, -24)"></path>
  <animateTransform attributeName="transform" type="translate" keyTimes="0;1" repeatCount="indefinite" dur="1.25s" values="0;256"></animateTransform>
</g><g>
<path d="M94.6,56.2c-1-4.2-3.7-7.6-7.2-9.5c1.6-1.7,2.7-4.1,2.7-6.7c0-5.4-4.4-9.7-9.7-9.7c-3.2,0-6.1,1.6-7.8,4 c-2.5-4.5-7.3-7.6-12.8-7.6c-3.4,0-6.4,1.1-8.9,3.1c-2.4-4.7-7.3-7.9-13-7.9c-5.6,0-10.5,3.2-12.9,7.8c-1.3-0.3-2.7-0.6-4.1-0.6 C12.1,29.1,5,36.1,5,44.9c0,6,3.4,11.3,8.3,13.9c-0.2,1.3-0.2,2.6,0.1,3.9c1.2,5.3,6.5,8.6,11.8,7.4c0.3-0.1,0.6-0.1,0.8-0.2 c2.9,6,9.6,9.5,16.4,8c5.5-1.3,9.6-5.5,10.9-10.6c2.8,1.3,6.1,1.7,9.4,1c1.8-0.4,3.4-1.1,4.8-2.1c3,5.7,9.6,9,16.2,7.5 C91.5,71.9,96.4,64,94.6,56.2z" fill="#ffffff" transform="translate(-76.69425860411911, -21.04672835554078) scale(0.7116666666666667) translate(-36, -24)"></path>
  <animateTransform attributeName="transform" type="translate" keyTimes="0;1" repeatCount="indefinite" dur="1.25s" values="0;256"></animateTransform>
</g><g>
<path d="M85.3,55.6c0.3-1.1,0.5-2.2,0.6-3.4c0.5-8.5-6-15.7-14.5-16.2c-2.1-0.1-4.2,0.2-6,0.9c-1.5-8.9-9-16-18.4-16.5 C36.1,19.7,26.8,28,26.2,38.9c-0.1,1.1,0,2.3,0.1,3.3c-6.3,0.1-11.6,5-11.9,11.4c0,0.8,0,1.5,0.1,2.2c-0.3,0-0.5-0.1-0.8-0.1 C9.2,55.6,5.3,59,5,63.6s3.2,8.4,7.8,8.7c0.8,0,1.5,0,2.2-0.2c2.5,2.9,8,5.1,14.6,5.5c3.7,0.2,7.2-0.2,10-1.1 c1.7,1.8,4.3,3.1,7.3,3.2c4,0.2,7.5-1.6,9.3-4.3c2.1,1,4.6,1.7,7.4,1.9c4.5,0.3,8.6-1,11.1-3c2,1.7,4.6,2.8,7.6,3 C89,77.6,94.6,73,95,67C95.3,61.5,91.1,56.7,85.3,55.6z" fill="#ffffff" transform="translate(70.85162727553018, 147.24222553537737) scale(0.7116666666666667) translate(-36, -24)"></path>
  <animateTransform attributeName="transform" type="translate" keyTimes="0;1" repeatCount="indefinite" dur="1.25s" values="0;256"></animateTransform>
</g><g>
<path d="M85.3,55.6c0.3-1.1,0.5-2.2,0.6-3.4c0.5-8.5-6-15.7-14.5-16.2c-2.1-0.1-4.2,0.2-6,0.9c-1.5-8.9-9-16-18.4-16.5 C36.1,19.7,26.8,28,26.2,38.9c-0.1,1.1,0,2.3,0.1,3.3c-6.3,0.1-11.6,5-11.9,11.4c0,0.8,0,1.5,0.1,2.2c-0.3,0-0.5-0.1-0.8-0.1 C9.2,55.6,5.3,59,5,63.6s3.2,8.4,7.8,8.7c0.8,0,1.5,0,2.2-0.2c2.5,2.9,8,5.1,14.6,5.5c3.7,0.2,7.2-0.2,10-1.1 c1.7,1.8,4.3,3.1,7.3,3.2c4,0.2,7.5-1.6,9.3-4.3c2.1,1,4.6,1.7,7.4,1.9c4.5,0.3,8.6-1,11.1-3c2,1.7,4.6,2.8,7.6,3 C89,77.6,94.6,73,95,67C95.3,61.5,91.1,56.7,85.3,55.6z" fill="#ffffff" transform="translate(-185.14837272446982, 147.24222553537737) scale(0.7116666666666667) translate(-36, -24)"></path>
  <animateTransform attributeName="transform" type="translate" keyTimes="0;1" repeatCount="indefinite" dur="1.25s" values="0;256"></animateTransform>
</g><g>
<path d="M95,62.4c-0.5-5.9-5.7-10.3-11.9-10.5c0-0.6,0-1.2,0-1.8c-0.7-7.6-7.9-13.1-16.1-12.4c-0.9,0.1-1.9,0.3-2.7,0.5 c0-0.1,0-0.2,0-0.2c-1-10.9-10.7-19-21.6-18c-9.8,0.9-17.3,8.8-18,18.3C12.8,39.5,4.1,49.2,5.1,60C6.1,71,16.5,79,28.4,77.9 c3.4-0.3,6.4-1.3,9.2-2.8c5,3.7,12.4,5.7,20.5,4.9c6.9-0.6,13.1-3.2,17.3-6.8c2.3,1.4,5.2,2.2,8.2,1.9C90.4,74.4,95.5,68.8,95,62.4z" fill="#ffffff" transform="translate(189.1248294094553, 105.96280763652447) scale(0.7116666666666667) translate(-36, -24)"></path>
  <animateTransform attributeName="transform" type="translate" keyTimes="0;1" repeatCount="indefinite" dur="1.25s" values="0;256"></animateTransform>
</g><g>
<path d="M95,62.4c-0.5-5.9-5.7-10.3-11.9-10.5c0-0.6,0-1.2,0-1.8c-0.7-7.6-7.9-13.1-16.1-12.4c-0.9,0.1-1.9,0.3-2.7,0.5 c0-0.1,0-0.2,0-0.2c-1-10.9-10.7-19-21.6-18c-9.8,0.9-17.3,8.8-18,18.3C12.8,39.5,4.1,49.2,5.1,60C6.1,71,16.5,79,28.4,77.9 c3.4-0.3,6.4-1.3,9.2-2.8c5,3.7,12.4,5.7,20.5,4.9c6.9-0.6,13.1-3.2,17.3-6.8c2.3,1.4,5.2,2.2,8.2,1.9C90.4,74.4,95.5,68.8,95,62.4z" fill="#ffffff" transform="translate(-66.87517059054471, 105.96280763652447) scale(0.7116666666666667) translate(-36, -24)"></path>
  <animateTransform attributeName="transform" type="translate" keyTimes="0;1" repeatCount="indefinite" dur="1.25s" values="0;256"></animateTransform>
</g></g>
  </pattern>
</defs>
<rect x="0" y="0" width="1084" height="322" fill="url(#pid-0.09815806760063017)"></rect>
</svg>